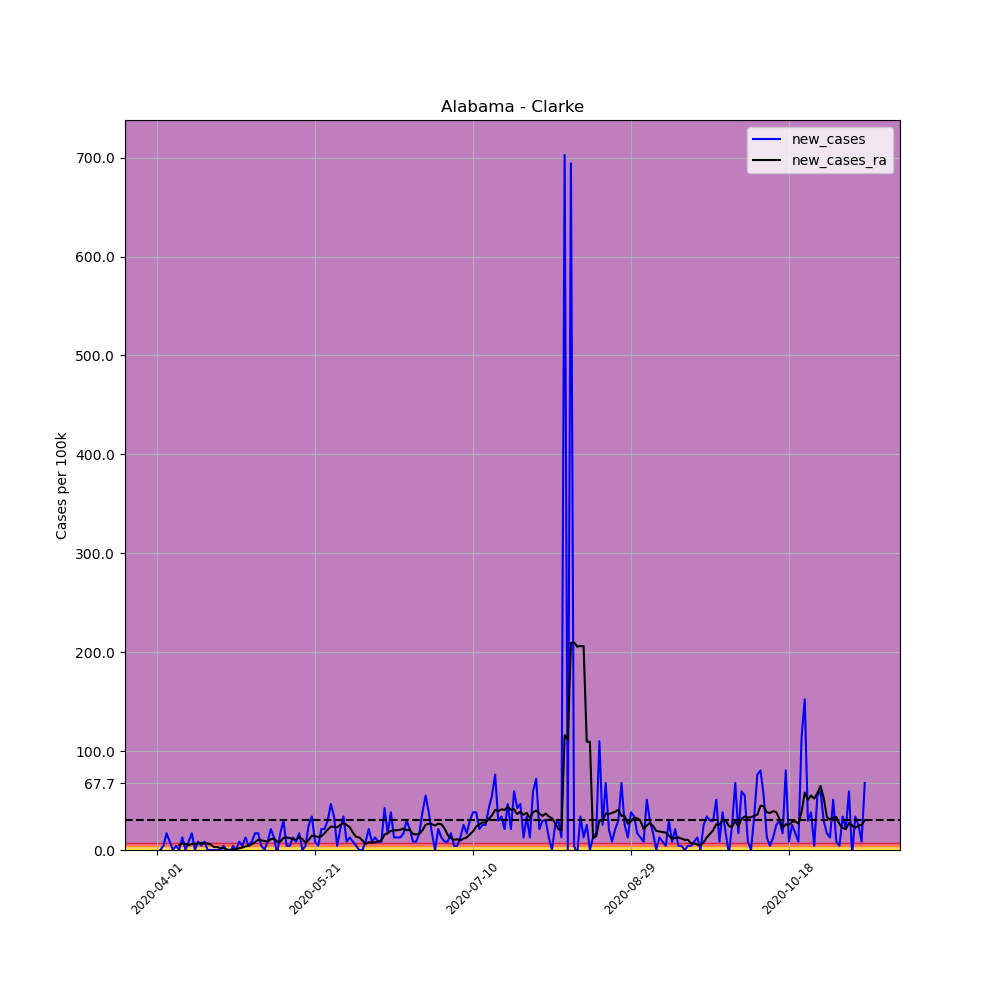

The table this chart was drawn from, first rows:
, date, county, state, fips, cases, deaths, COUNTY, STNAME, CTYNAME, POPESTIMATE2019, per_100k, per_100k_ra, new_cases, new_cases_ra
501172, 2020-04-01, Clarke, Alabama, 1025, 2, 0, 25, Alabama, Clarke, 23622, 8.467, , , 
501173, 2020-04-02, Clarke, Alabama, 1025, 2, 0, 25, Alabama, Clarke, 23622, 8.467, , 0.0, 
501174, 2020-04-03, Clarke, Alabama, 1025, 3, 0, 25, Alabama, Clarke, 23622, 12.7, , 4.233, 
501175, 2020-04-04, Clarke, Alabama, 1025, 7, 0, 25, Alabama, Clarke, 23622, 29.63, , 16.93, 
501176, 2020-04-05, Clarke, Alabama, 1025, 9, 0, 25, Alabama, Clarke, 23622, 38.1, , 8.467, 
501177, 2020-04-06, Clarke, Alabama, 1025, 9, 0, 25, Alabama, Clarke, 23622, 38.1, , 0.0, 
501178, 2020-04-07, Clarke, Alabama, 1025, 10, 0, 25, Alabama, Clarke, 23622, 42.33, 25.4, 4.233, 
501179, 2020-04-08, Clarke, Alabama, 1025, 10, 0, 25, Alabama, Clarke, 23622, 42.33, 30.24, 0.0, 4.838
501180, 2020-04-09, Clarke, Alabama, 1025, 13, 0, 25, Alabama, Clarke, 23622, 55.03, 36.89, 12.7, 6.652
501181, 2020-04-10, Clarke, Alabama, 1025, 13, 0, 25, Alabama, Clarke, 23622, 55.03, 42.94, 0.0, 6.048
501182, 2020-04-11, Clarke, Alabama, 1025, 15, 0, 25, Alabama, Clarke, 23622, 63.5, 47.78, 8.467, 4.838
501183, 2020-04-12, Clarke, Alabama, 1025, 19, 0, 25, Alabama, Clarke, 23622, 80.43, 53.82, 16.93, 6.048
501184, 2020-04-13, Clarke, Alabama, 1025, 19, 0, 25, Alabama, Clarke, 23622, 80.43, 59.87, 0.0, 6.048
501185, 2020-04-14, Clarke, Alabama, 1025, 21, 0, 25, Alabama, Clarke, 23622, 88.9, 66.52, 8.467, 6.652
501186, 2020-04-15, Clarke, Alabama, 1025, 22, 0, 25, Alabama, Clarke, 23622, 93.13, 73.78, 4.233, 7.257
501187, 2020-04-16, Clarke, Alabama, 1025, 24, 0, 25, Alabama, Clarke, 23622, 101.6, 80.43, 8.467, 6.652
501188, 2020-04-17, Clarke, Alabama, 1025, 24, 0, 25, Alabama, Clarke, 23622, 101.6, 87.09, 0.0, 6.652
501189, 2020-04-18, Clarke, Alabama, 1025, 24, 0, 25, Alabama, Clarke, 23622, 101.6, 92.53, 0.0, 5.443
501190, 2020-04-19, Clarke, Alabama, 1025, 24, 0, 25, Alabama, Clarke, 23622, 101.6, 95.55, 0.0, 3.024
501191, 2020-04-20, Clarke, Alabama, 1025, 24, 1, 25, Alabama, Clarke, 23622, 101.6, 98.58, 0.0, 3.024
501192, 2020-04-21, Clarke, Alabama, 1025, 24, 1, 25, Alabama, Clarke, 23622, 101.6, 100.4, 0.0, 1.814
501193, 2020-04-22, Clarke, Alabama, 1025, 25, 1, 25, Alabama, Clarke, 23622, 105.8, 102.2, 4.233, 1.814
501194, 2020-04-23, Clarke, Alabama, 1025, 25, 1, 25, Alabama, Clarke, 23622, 105.8, 102.8, 0.0, 0.6048
501195, 2020-04-24, Clarke, Alabama, 1025, 24, 1, 25, Alabama, Clarke, 23622, 101.6, 102.8, -4.233, 2.0301221021717147e-15
501196, 2020-04-25, Clarke, Alabama, 1025, 25, 1, 25, Alabama, Clarke, 23622, 105.8, 103.4, 4.233, 0.6048
501197, 2020-04-26, Clarke, Alabama, 1025, 25, 1, 25, Alabama, Clarke, 23622, 105.8, 104, 0.0, 0.6048
501198, 2020-04-27, Clarke, Alabama, 1025, 27, 1, 25, Alabama, Clarke, 23622, 114.3, 105.8, 8.467, 1.814
501199, 2020-04-28, Clarke, Alabama, 1025, 28, 1, 25, Alabama, Clarke, 23622, 118.5, 108.3, 4.233, 2.419
501200, 2020-04-29, Clarke, Alabama, 1025, 31, 1, 25, Alabama, Clarke, 23622, 131.2, 111.9, 12.7, 3.629
501201, 2020-04-30, Clarke, Alabama, 1025, 32, 1, 25, Alabama, Clarke, 23622, 135.5, 116.1, 4.233, 4.233
501202, 2020-05-01, Clarke, Alabama, 1025, 34, 1, 25, Alabama, Clarke, 23622, 143.9, 122.2, 8.467, 6.048
501203, 2020-05-02, Clarke, Alabama, 1025, 38, 1, 25, Alabama, Clarke, 23622, 160.9, 130, 16.93, 7.862
501204, 2020-05-03, Clarke, Alabama, 1025, 42, 1, 25, Alabama, Clarke, 23622, 177.8, 140.3, 16.93, 10.28
501205, 2020-05-04, Clarke, Alabama, 1025, 43, 1, 25, Alabama, Clarke, 23622, 182, 150, 4.233, 9.676
501206, 2020-05-05, Clarke, Alabama, 1025, 43, 1, 25, Alabama, Clarke, 23622, 182, 159.1, 0.0, 9.071
501207, 2020-05-06, Clarke, Alabama, 1025, 45, 1, 25, Alabama, Clarke, 23622, 190.5, 167.5, 8.467, 8.467
501208, 2020-05-07, Clarke, Alabama, 1025, 50, 1, 25, Alabama, Clarke, 23622, 211.7, 178.4, 21.17, 10.89
501209, 2020-05-08, Clarke, Alabama, 1025, 53, 1, 25, Alabama, Clarke, 23622, 224.4, 189.9, 12.7, 11.49
501210, 2020-05-09, Clarke, Alabama, 1025, 52, 1, 25, Alabama, Clarke, 23622, 220.1, 198.4, -4.233, 8.467
501211, 2020-05-10, Clarke, Alabama, 1025, 56, 1, 25, Alabama, Clarke, 23622, 237.1, 206.8, 16.93, 8.467
501212, 2020-05-11, Clarke, Alabama, 1025, 63, 1, 25, Alabama, Clarke, 23622, 266.7, 218.9, 29.63, 12.1
501213, 2020-05-12, Clarke, Alabama, 1025, 64, 1, 25, Alabama, Clarke, 23622, 270.9, 231.6, 4.233, 12.7
501214, 2020-05-13, Clarke, Alabama, 1025, 65, 1, 25, Alabama, Clarke, 23622, 275.2, 243.7, 4.233, 12.1
501215, 2020-05-14, Clarke, Alabama, 1025, 68, 2, 25, Alabama, Clarke, 23622, 287.9, 254.6, 12.7, 10.89
501216, 2020-05-15, Clarke, Alabama, 1025, 70, 2, 25, Alabama, Clarke, 23622, 296.3, 264.9, 8.467, 10.28
501217, 2020-05-16, Clarke, Alabama, 1025, 74, 2, 25, Alabama, Clarke, 23622, 313.3, 278.2, 16.93, 13.3
501218, 2020-05-17, Clarke, Alabama, 1025, 74, 2, 25, Alabama, Clarke, 23622, 313.3, 289.1, 0.0, 10.89
501219, 2020-05-18, Clarke, Alabama, 1025, 75, 2, 25, Alabama, Clarke, 23622, 317.5, 296.3, 4.233, 7.257
501220, 2020-05-19, Clarke, Alabama, 1025, 81, 2, 25, Alabama, Clarke, 23622, 342.9, 306.6, 25.4, 10.28
501221, 2020-05-20, Clarke, Alabama, 1025, 89, 2, 25, Alabama, Clarke, 23622, 376.8, 321.1, 33.87, 14.51
501222, 2020-05-21, Clarke, Alabama, 1025, 91, 2, 25, Alabama, Clarke, 23622, 385.2, 335, 8.467, 13.91
501223, 2020-05-22, Clarke, Alabama, 1025, 92, 2, 25, Alabama, Clarke, 23622, 389.5, 348.3, 4.233, 13.3
501224, 2020-05-23, Clarke, Alabama, 1025, 97, 2, 25, Alabama, Clarke, 23622, 410.6, 362.3, 21.17, 13.91
501225, 2020-05-24, Clarke, Alabama, 1025, 102, 2, 25, Alabama, Clarke, 23622, 431.8, 379.2, 21.17, 16.93
501226, 2020-05-25, Clarke, Alabama, 1025, 109, 2, 25, Alabama, Clarke, 23622, 461.4, 399.7, 29.63, 20.56
501227, 2020-05-26, Clarke, Alabama, 1025, 120, 2, 25, Alabama, Clarke, 23622, 508, 423.3, 46.57, 23.59
501228, 2020-05-27, Clarke, Alabama, 1025, 128, 2, 25, Alabama, Clarke, 23622, 541.9, 446.9, 33.87, 23.59
501229, 2020-05-28, Clarke, Alabama, 1025, 129, 2, 25, Alabama, Clarke, 23622, 546.1, 469.9, 4.233, 22.98
501230, 2020-05-29, Clarke, Alabama, 1025, 134, 2, 25, Alabama, Clarke, 23622, 567.3, 495.3, 21.17, 25.4
501231, 2020-05-30, Clarke, Alabama, 1025, 142, 2, 25, Alabama, Clarke, 23622, 601.1, 522.5, 33.87, 27.21
... 165 more rows
